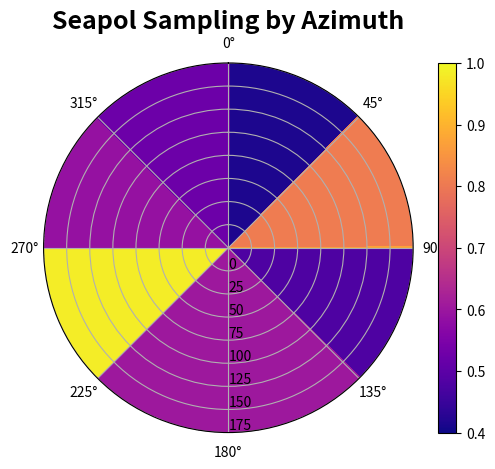

This figure's Python source:
#!/usr/bin/env python3
# -*- coding: utf-8 -*-
"""
Created on Wed Jan 24 07:01:46 2024

[redacted]


"""

import numpy as np
import matplotlib.pyplot as plt

# Define azimuth angles from 0 to 360 degrees with a step of 1 degree
az = np.arange(0, 361, 1)

# Define hours of sampling in different directions
HoursN = 422
HoursS = 418
HoursW = 134
HoursSE = 19
HoursSW = 71

# Create an array to store the sample data for each azimuth angle
Sample = np.zeros(361)

# Define azimuth angle ranges for North direction
N1 = 0
N2 = 90
N3 = 225
N4 = 360

# Fill the sample array for North direction
Sample[N1:N2 + 1] = HoursN
Sample[N3 + 1:N4 + 1] += HoursN

# Define azimuth angle ranges for South direction
S1 = 45
S2 = 180
S3 = 180
S4 = 270

# Fill the sample array for South direction
Sample[S1:S2 + 1] += HoursS
Sample[S3 + 1:S4] += HoursS

# Define azimuth angle ranges for West direction
W1 = 135
W2 = 360
W3 = 0
W4 = 0

# Fill the sample array for West direction
Sample[W1:W2 + 1] += HoursW
Sample[W3:W4 + 1] += HoursW

# Define azimuth angle ranges for Southeast direction
SE1 = 0
SE2 = 90
SE3 = 90
SE4 = 225

# Fill the sample array for Southeast direction
Sample[SE1:SE2] += HoursSE
Sample[SE3:SE4 + 1] += HoursSE

# Define azimuth angle ranges for Southwest direction
SW1 = 90
SW2 = 100
SW3 = 100
SW4 = 315

# Fill the sample array for Southwest direction
Sample[SW1:SW2] += HoursSW
Sample[SW3:SW4] += HoursSW

# Calculate total hours of sampling
HoursTOT = HoursN + HoursS + HoursW + HoursSE + HoursSW

# Create arrays for radius and coverage based on the sample data
radius = np.arange(0, 151, 50)
coverage2 = np.tile(Sample, (len(radius), 1))

# Create a polar plot using Matplotlib
fig = plt.figure()
ax = fig.add_subplot(111, polar=True)
h1 = ax.pcolormesh(np.radians(az), radius, coverage2 / HoursTOT, cmap='plasma', vmin=0.4, vmax=1.0)
ax.set_theta_zero_location("N")
ax.set_theta_direction(-1)
ax.set_rlabel_position(180)
fig.colorbar(h1)
ax.set_title('Seapol Sampling by Azimuth', fontsize=18, weight='bold', loc='center')

